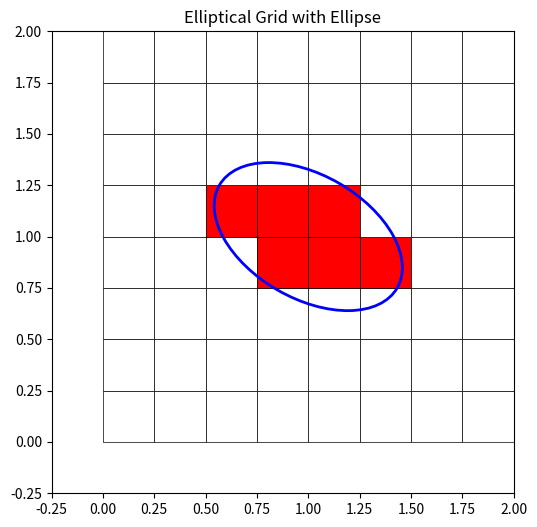

Generate this figure with matplotlib:
import numpy as np
import matplotlib.pyplot as plt
from matplotlib.patches import Ellipse, Rectangle

# 定义判断点是否在椭圆内的函数
def isPtInEllipsoid(pt, center, aSquaInv, bSquaInv, theta):
    """
    判断点是否在椭圆内。
    
    参数:
    pt: 点的坐标 (x, y)
    center: 椭圆中心的坐标 (cx, cy)
    aSquaInv: 半长轴的平方的倒数 1/a^2
    bSquaInv: 半短轴的平方的倒数 1/b^2
    theta: 椭圆的旋转角度（单位：度）
    
    返回:
    True 如果点在椭圆内，否则返回 False
    """
    x, y = pt
    cx, cy = center
    x_centered = x - cx
    y_centered = y - cy
    
    theta_rad = np.deg2rad(theta)
    x_rotated = x_centered * np.cos(theta_rad) + y_centered * np.sin(theta_rad)
    y_rotated = -x_centered * np.sin(theta_rad) + y_centered * np.cos(theta_rad)
    
    return (x_rotated**2 * aSquaInv) + (y_rotated**2 * bSquaInv) <= 1

# 定义栅格参数
grid_min_x, grid_min_y = 0, 0
grid_max_x, grid_max_y = 2, 2
resolution = 0.25

# 定义椭圆参数
ellipse_center_x, ellipse_center_y = 1, 1
semi_major_axis = 0.5  # 半长轴
semi_minor_axis = 0.3  # 半短轴
rotation_angle = -30  # 旋转角度（单位：度）

# 计算 a^2 和 b^2 的倒数
aSquaInv = 1 / (semi_major_axis ** 2)
bSquaInv = 1 / (semi_minor_axis ** 2)

# 创建栅格
x = np.arange(grid_min_x, grid_max_x, resolution)
y = np.arange(grid_min_y, grid_max_y, resolution)
X, Y = np.meshgrid(x, y)

# 绘制结果
plt.figure(figsize=(6, 6))
for i in range(X.shape[0]):
    for j in range(X.shape[1]):
        # 栅格的左下角坐标
        grid_x = X[i, j]
        grid_y = Y[i, j]
        # 栅格中心点坐标
        grid_center_x = grid_x + resolution / 2
        grid_center_y = grid_y + resolution / 2
        # 判断栅格中心点是否在椭圆内
        if isPtInEllipsoid((grid_center_x, grid_center_y), 
                           (ellipse_center_x, ellipse_center_y), 
                           aSquaInv, bSquaInv, rotation_angle):
            color = 'red'
        else:
            color = 'white'
        # 绘制栅格
        rectangle = Rectangle((grid_x, grid_y), resolution, resolution,
                              facecolor=color, edgecolor='black', linewidth=0.5)
        plt.gca().add_patch(rectangle)

# 绘制椭圆
ellipse = Ellipse(xy=(ellipse_center_x, ellipse_center_y),
                  width=2 * semi_major_axis, height=2 * semi_minor_axis,
                  angle=rotation_angle, edgecolor='blue', facecolor='none', linewidth=2)
plt.gca().add_patch(ellipse)

# 设置绘图范围和比例
plt.xlim(grid_min_x - resolution, grid_max_x)
plt.ylim(grid_min_y - resolution, grid_max_y)
plt.gca().set_aspect('equal', adjustable='box')
plt.title("Elliptical Grid with Ellipse")
plt.show()




"""
old version
"""
# import numpy as np
# import matplotlib.pyplot as plt
# from matplotlib.patches import Ellipse, Rectangle

# # 定义栅格参数
# grid_min_x, grid_min_y = 0, 0
# grid_max_x, grid_max_y = 2, 2
# resolution = 0.25

# # 定义椭圆参数
# ellipse_center_x, ellipse_center_y = 1, 1
# semi_major_axis = 1.0  # 半长轴
# semi_minor_axis = 0.5  # 半短轴
# rotation_angle = 30  # 旋转角度（单位：度）

# # 创建栅格
# x = np.arange(grid_min_x, grid_max_x, resolution)
# y = np.arange(grid_min_y, grid_max_y, resolution)
# X, Y = np.meshgrid(x, y)

# # 将栅格左下角坐标转换为相对于椭圆中心的坐标
# X_centered = X + resolution / 2 - ellipse_center_x
# Y_centered = Y + resolution / 2 - ellipse_center_y

# # 旋转坐标（如果需要）
# rotation_angle_rad = np.deg2rad(rotation_angle)
# X_rotated = X_centered * np.cos(rotation_angle_rad) + Y_centered * np.sin(rotation_angle_rad)
# Y_rotated = -X_centered * np.sin(rotation_angle_rad) + Y_centered * np.cos(rotation_angle_rad)

# # 判断每个点是否在椭圆内
# ellipse_mask = (X_rotated**2 / semi_major_axis**2) + (Y_rotated**2 / semi_minor_axis**2) <= 1

# # 绘制结果
# plt.figure(figsize=(6, 6))
# for i in range(X.shape[0]):
#     for j in range(X.shape[1]):
#         # 栅格的左下角坐标
#         grid_x = X[i, j]
#         grid_y = Y[i, j]
#         # 栅格的颜色
#         color = 'red' if ellipse_mask[i, j] else 'white'
#         # 绘制栅格
#         rectangle = Rectangle((grid_x, grid_y), resolution, resolution,
#                               facecolor=color, edgecolor='black', linewidth=0.5)
#         plt.gca().add_patch(rectangle)

# # 绘制椭圆
# ellipse = Ellipse(xy=(ellipse_center_x, ellipse_center_y),
#                   width=2 * semi_major_axis, height=2 * semi_minor_axis,
#                   angle=rotation_angle, edgecolor='blue', facecolor='none', linewidth=2)
# plt.gca().add_patch(ellipse)

# # 设置绘图范围和比例
# plt.xlim(grid_min_x - resolution, grid_max_x)
# plt.ylim(grid_min_y - resolution, grid_max_y)
# plt.gca().set_aspect('equal', adjustable='box')
# plt.title("Elliptical Grid with Ellipse")
# plt.show()